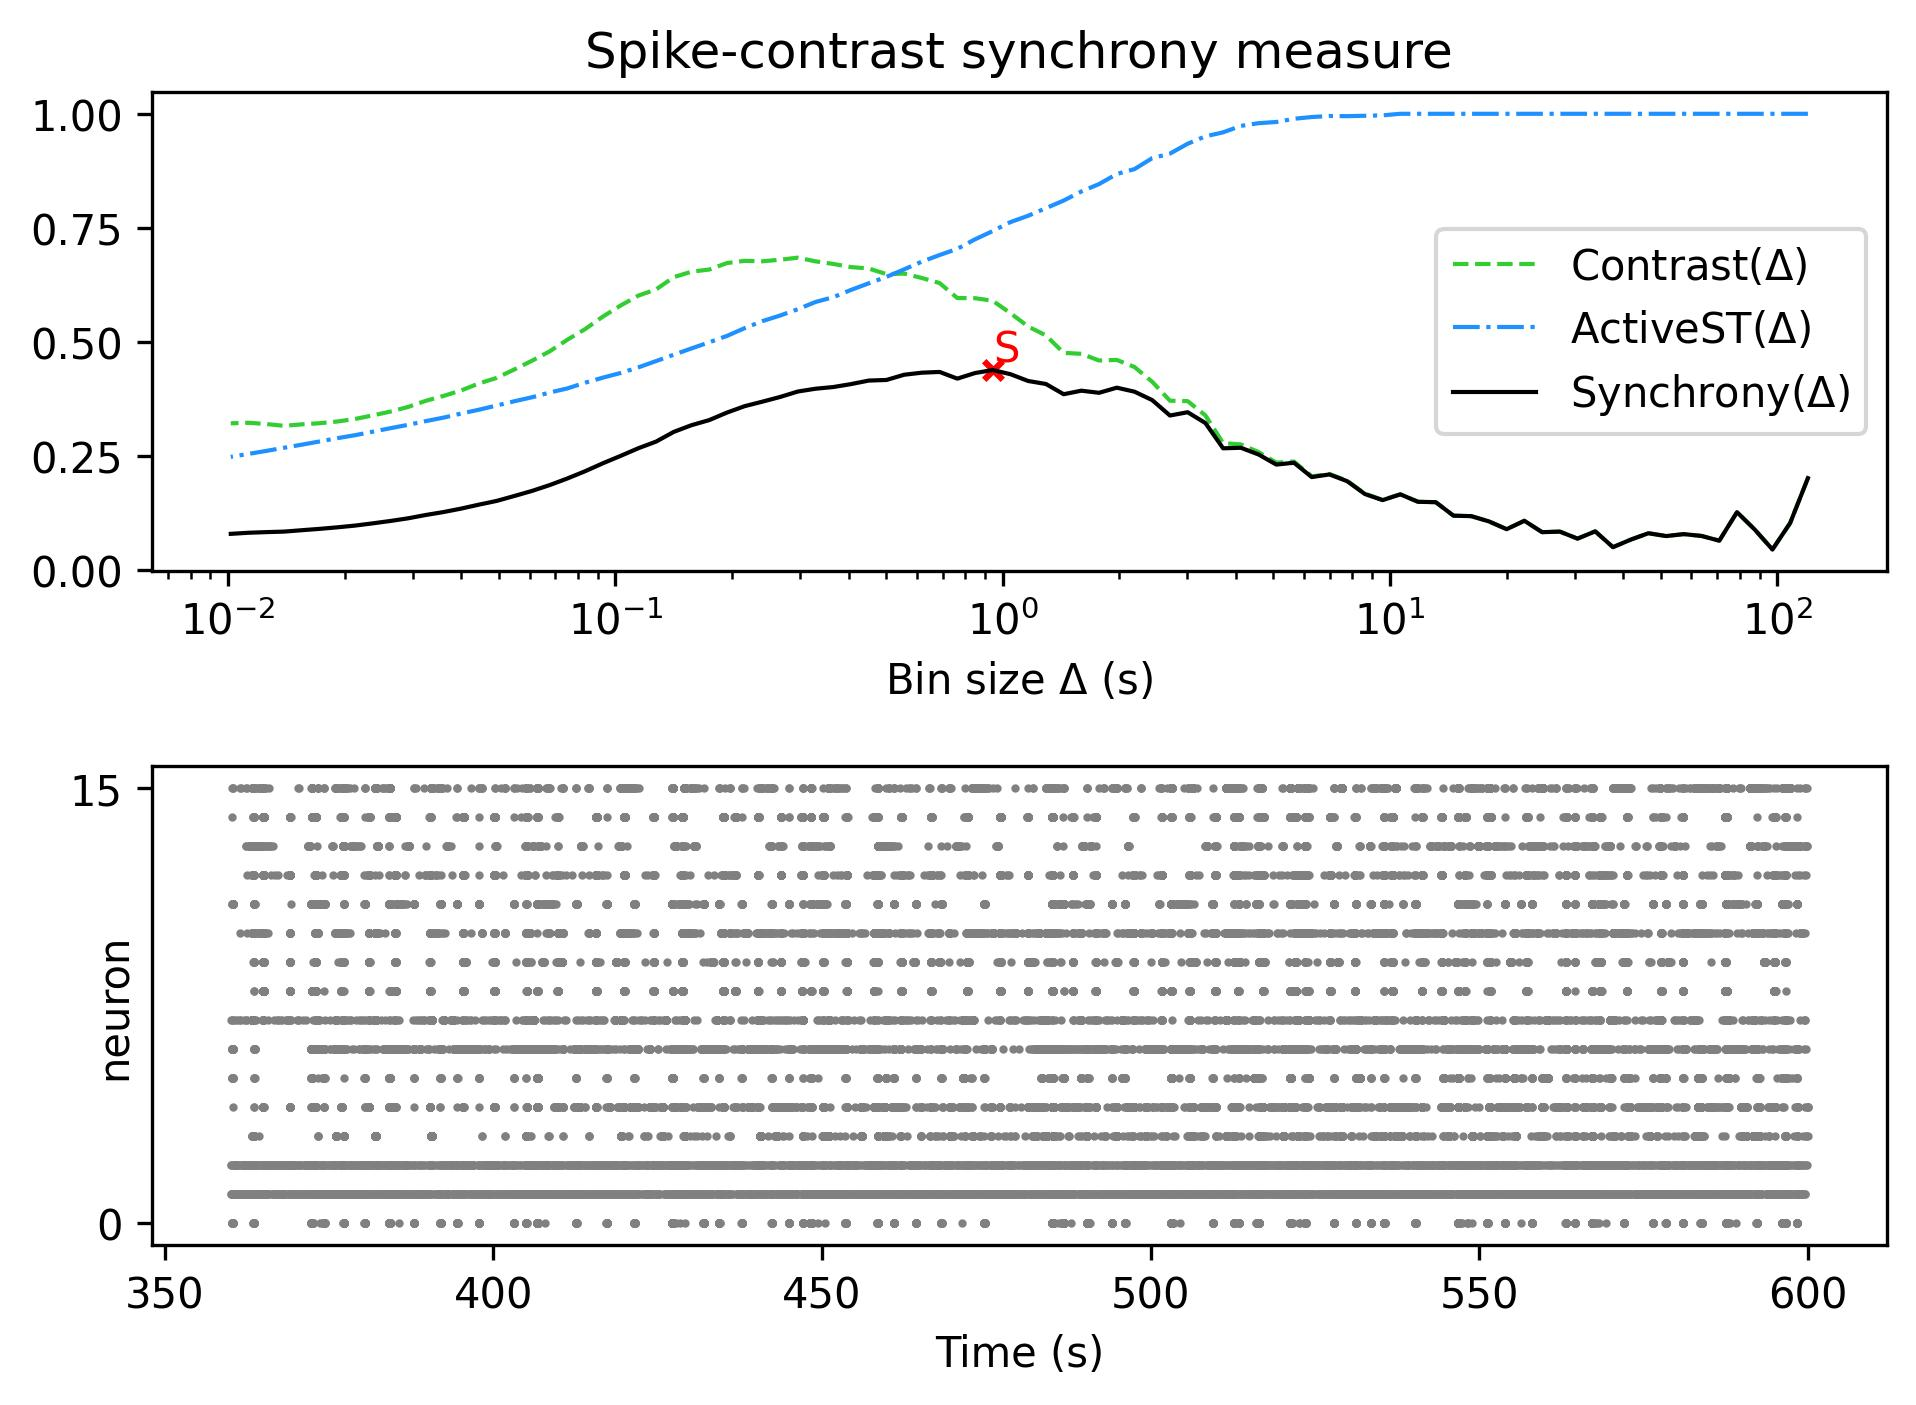

The table this chart was drawn from, first rows:
, Spike-contrast (120.0 s), Spike-contrast (108.0 s), Spike-contrast (97.2 s), Spike-contrast (87.48 s), Spike-contrast (78.732 s), Spike-contrast (70.859 s), Spike-contrast (63.773 s), Spike-contrast (57.396 s), Spike-contrast (51.656 s), Spike-contrast (46.49 s), Spike-contrast (41.841 s), Spike-contrast (37.657 s), Spike-contrast (33.892 s), Spike-contrast (30.502 s), Spike-contrast (27.452 s), Spike-contrast (24.707 s), Spike-contrast (22.236 s), Spike-contrast (20.013 s), Spike-contrast (18.011 s), Spike-contrast (16.21 s), Spike-contrast (14.589 s), Spike-contrast (13.13 s), Spike-contrast (11.817 s)
0, 0.2021, 0.104, 0.04593, 0.08959, 0.1277, 0.06522, 0.07555, 0.07958, 0.07534, 0.08152, 0.06746, 0.05099, 0.08563, 0.06969, 0.0851, 0.08383, 0.1088, 0.09038, 0.1074, 0.119, 0.1199, 0.1495, 0.1504
